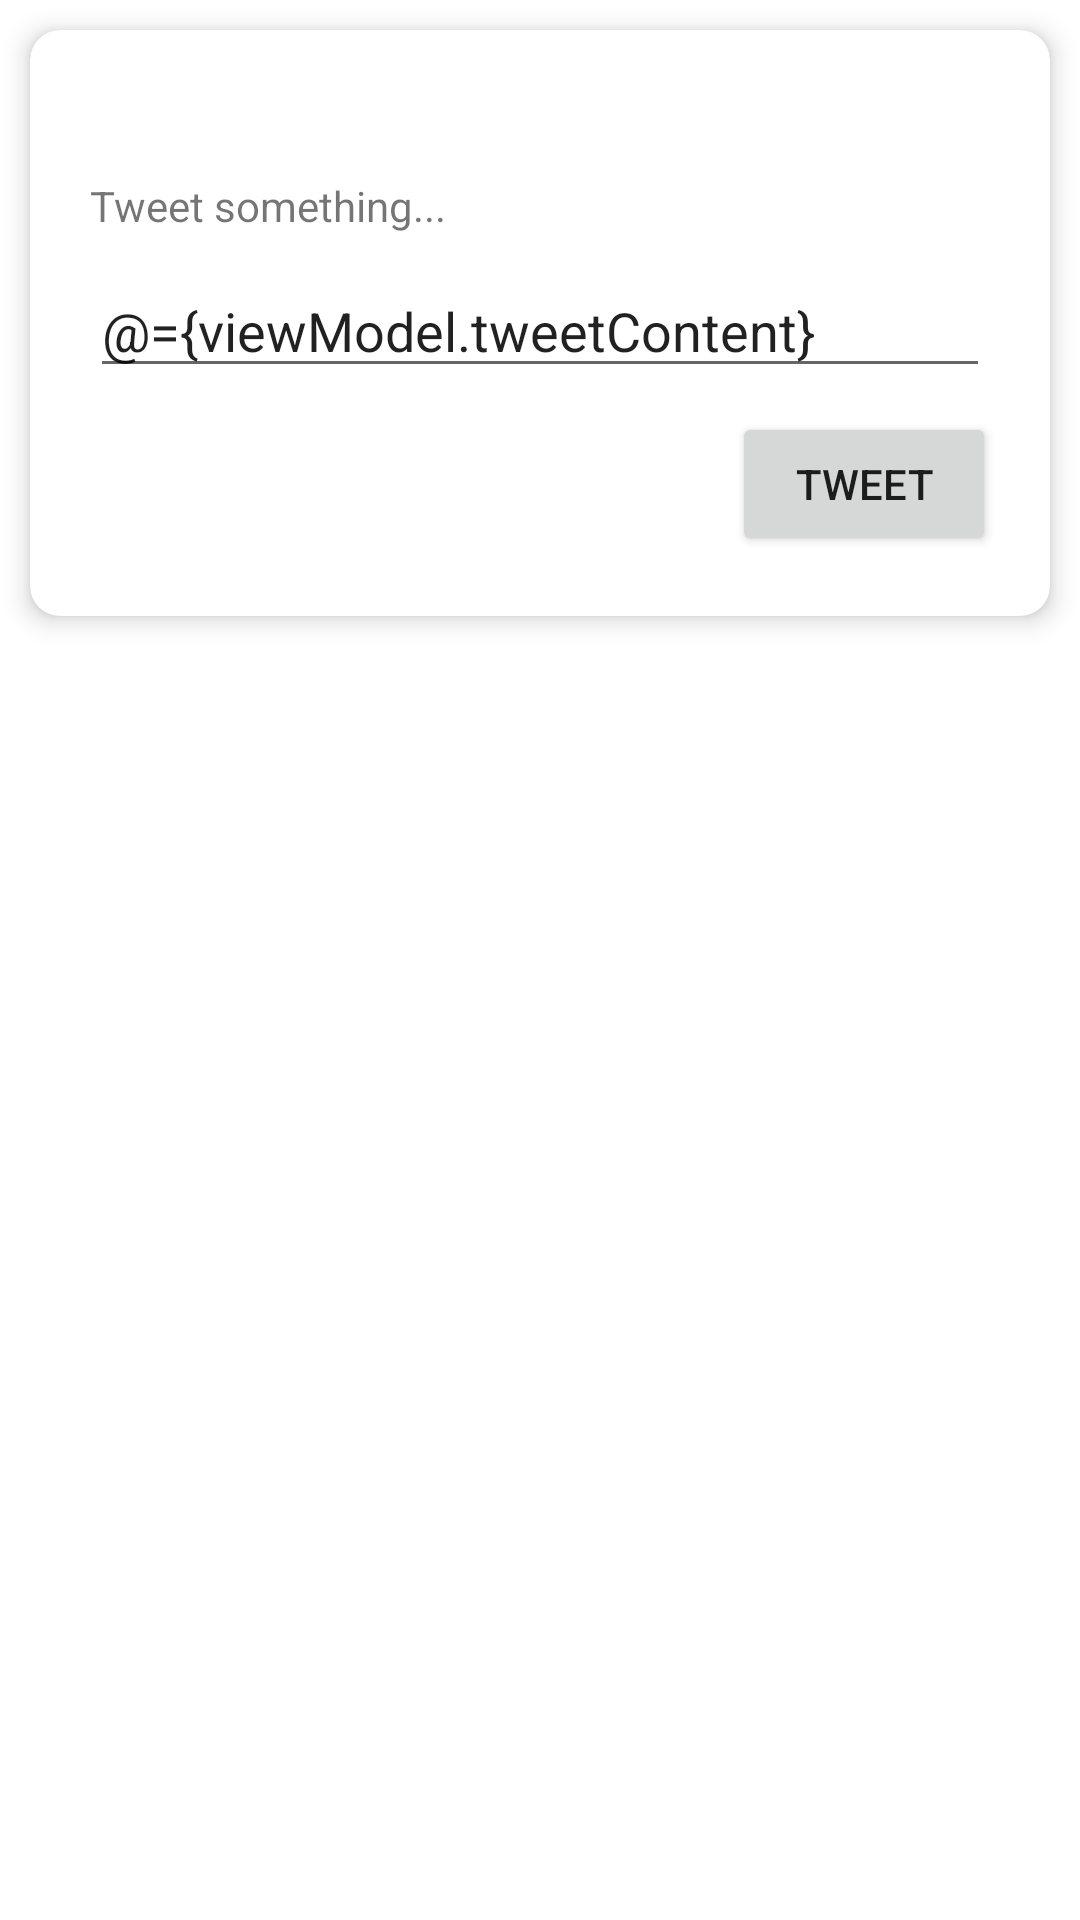

Layout XML and referenced resources for this Android screen:
<!-- AndroidManifest.xml: application theme Theme.SoloTwitter -->
<!-- res/layout/fragment_feed.xml -->
<?xml version="1.0" encoding="utf-8"?>
<layout xmlns:android="http://schemas.android.com/apk/res/android"
    xmlns:app="http://schemas.android.com/apk/res-auto"
    xmlns:tools="http://schemas.android.com/tools">

    <data>
        <variable
            name="viewModel"
            type="com.example.solotwitter.ui.fragment.feed.FeedFragmentViewModel" />
    </data>
    <androidx.constraintlayout.widget.ConstraintLayout
        android:id="@+id/layout_feed_fragment"
        android:layout_width="match_parent"
        android:layout_height="match_parent"
        tools:context=".FeedFragment">

        <androidx.cardview.widget.CardView
            android:id="@+id/cardView"
            android:layout_width="match_parent"
            android:layout_height="wrap_content"
            android:layout_margin="10dp"
            app:cardCornerRadius="10dp"
            app:cardElevation="5dp"
            app:layout_constraintStart_toStartOf="parent"
            app:layout_constraintTop_toTopOf="parent">

            <androidx.constraintlayout.widget.ConstraintLayout
                android:layout_width="match_parent"
                android:layout_height="wrap_content"
                android:layout_margin="10dp">

                <TextView
                    android:id="@+id/tv_current_user_username"
                    android:layout_width="wrap_content"
                    android:layout_height="wrap_content"
                    android:layout_marginStart="10dp"
                    android:layout_marginTop="10dp"
                    android:clickable="true"
                    android:text="@{viewModel.currentUsernameHandle}"
                    app:layout_constraintStart_toStartOf="parent"
                    app:layout_constraintTop_toTopOf="parent" />

                <TextView
                    android:id="@+id/textView2"
                    android:layout_width="wrap_content"
                    android:layout_height="wrap_content"
                    android:layout_marginStart="10dp"
                    android:layout_marginTop="10dp"
                    android:text="Tweet something..."
                    app:layout_constraintStart_toStartOf="parent"
                    app:layout_constraintTop_toBottomOf="@+id/tv_current_user_username" />

                <EditText
                    android:id="@+id/editTextTextMultiLine"
                    android:layout_width="match_parent"
                    android:layout_height="wrap_content"
                    android:layout_marginStart="10dp"
                    android:layout_marginTop="10dp"
                    android:layout_marginEnd="10dp"
                    android:ems="10"
                    android:gravity="start|top"
                    android:inputType="textMultiLine"
                    android:text="@={viewModel.tweetContent}"
                    app:layout_constraintEnd_toEndOf="parent"
                    app:layout_constraintStart_toStartOf="parent"
                    app:layout_constraintTop_toBottomOf="@+id/textView2" />

                <Button
                    android:id="@+id/btn_tweet"
                    android:layout_width="wrap_content"
                    android:layout_height="wrap_content"
                    android:layout_marginTop="8dp"
                    android:layout_marginEnd="8dp"
                    android:layout_marginBottom="10dp"
                    android:text="Tweet"
                    android:onClick="@{()->viewModel.postTweet()}"
                    app:layout_constraintBottom_toBottomOf="parent"
                    app:layout_constraintEnd_toEndOf="parent"
                    app:layout_constraintTop_toBottomOf="@+id/editTextTextMultiLine" />

            </androidx.constraintlayout.widget.ConstraintLayout>
        </androidx.cardview.widget.CardView>

        <androidx.recyclerview.widget.RecyclerView
            android:id="@+id/rv_tweet_feed"
            android:layout_width="match_parent"
            android:layout_height="0dp"
            android:layout_marginTop="5dp"
            app:layout_constraintBottom_toBottomOf="parent"
            app:layout_constraintEnd_toEndOf="parent"
            app:layout_constraintStart_toStartOf="parent"
            app:layout_constraintTop_toBottomOf="@+id/cardView" />
    </androidx.constraintlayout.widget.ConstraintLayout>
</layout>
<!-- resources referenced by this layout -->
<resources>
  <style name="Theme.SoloTwitter" parent="Theme.MaterialComponents.DayNight.NoActionBar">
          
          <item name="colorPrimary">@color/purple_500</item>
          <item name="colorPrimaryVariant">@color/purple_700</item>
          <item name="colorOnPrimary">@color/white</item>
          
          <item name="colorSecondary">@color/teal_200</item>
          <item name="colorSecondaryVariant">@color/teal_700</item>
          <item name="colorOnSecondary">@color/black</item>
          
          <item name="android:statusBarColor">?attr/colorPrimaryVariant</item>
  
          
      </style>
  <!-- not gathered from this repository: default colours our renderer supplied (Android Studio template values) -->
  <color name="purple_500">#FF6200EE</color>
  <color name="purple_700">#FF3700B3</color>
  <color name="teal_200">#FF03DAC5</color>
  <color name="teal_700">#FF018786</color>
  <color name="black">#FF000000</color>
  <color name="white">#FFFFFFFF</color>
</resources>
